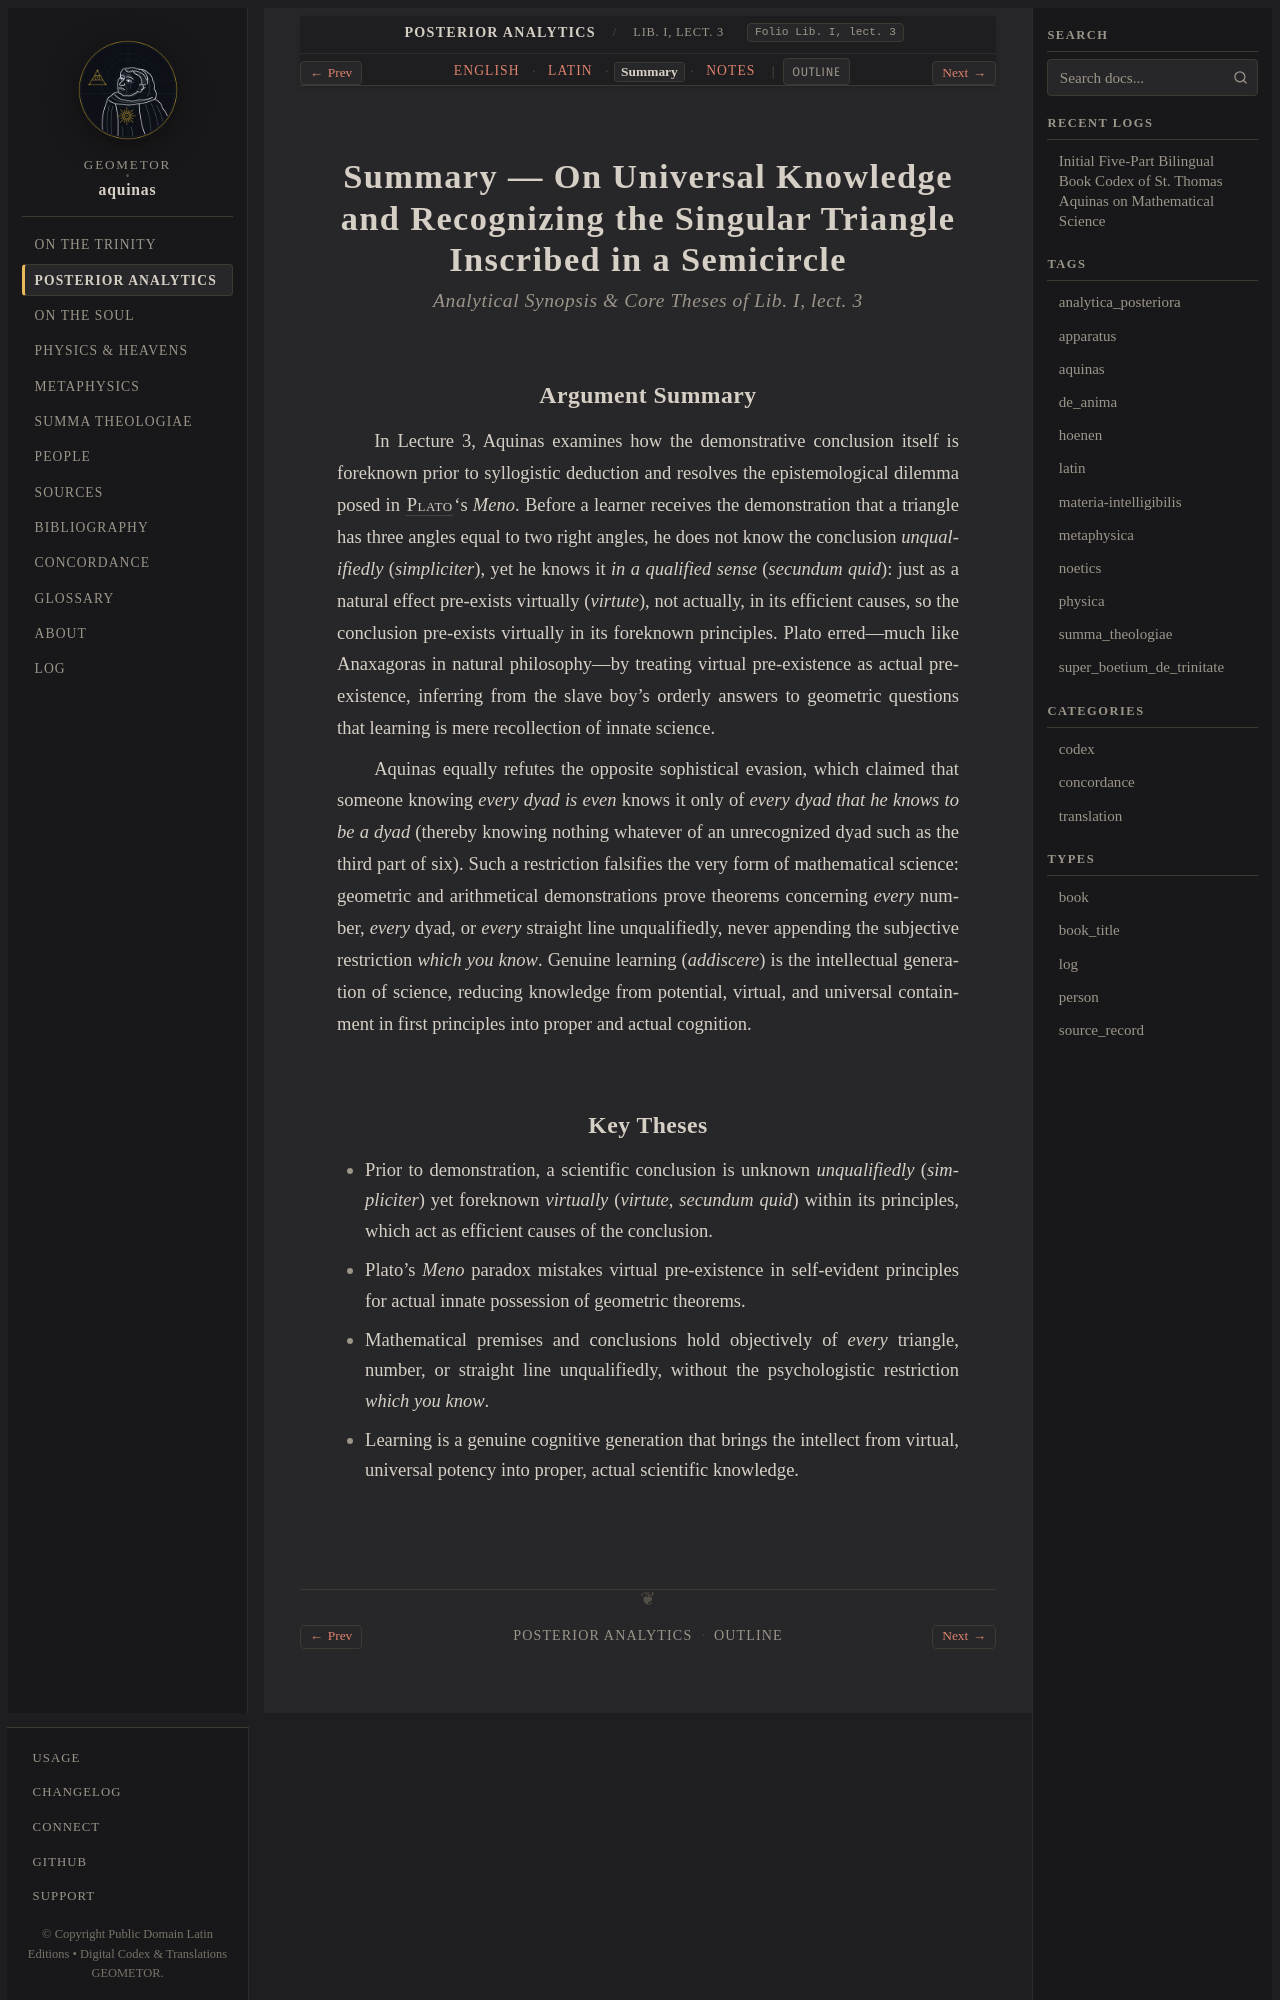

repository: geometor/aquinas · page: analytica_posteriora/lect_03/summary.html · generator: sphinx

:order: 3
:canonical_id: Lib. I, lect. 3
:folio: Lib. I, lect. 3
:title: Summary — On Universal Knowledge and Recognizing the Singular Triangle Inscribed in a Semicircle
:tracks: English: index | Latin: la | Summary: summary | Notes: notes

.. _analytica_posteriora-lect_03-summary:
.. _analytica_posteriora-s3-summary:
.. _pars-2-s3-summary:

Summary — On Universal Knowledge and Recognizing the Singular Triangle Inscribed in a Semicircle
================================================================================================

.. rubric:: *Analytical Synopsis & Core Theses of Lib. I, lect. 3*

Argument Summary
----------------

In Lecture 3, Aquinas examines how the demonstrative conclusion itself is foreknown prior to syllogistic deduction and resolves the epistemological dilemma posed in :person:`Plato <plato>`\ 's *Meno*. Before a learner receives the demonstration that a triangle has three angles equal to two right angles, he does not know the conclusion *unqualifiedly* (*simpliciter*), yet he knows it *in a qualified sense* (*secundum quid*): just as a natural effect pre-exists virtually (*virtute*), not actually, in its efficient causes, so the conclusion pre-exists virtually in its foreknown principles. Plato erred—much like Anaxagoras in natural philosophy—by treating virtual pre-existence as actual pre-existence, inferring from the slave boy's orderly answers to geometric questions that learning is mere recollection of innate science.

Aquinas equally refutes the opposite sophistical evasion, which claimed that someone knowing *every dyad is even* knows it only of *every dyad that he knows to be a dyad* (thereby knowing nothing whatever of an unrecognized dyad such as the third part of six). Such a restriction falsifies the very form of mathematical science: geometric and arithmetical demonstrations prove theorems concerning *every* number, *every* dyad, or *every* straight line unqualifiedly, never appending the subjective restriction *which you know*. Genuine learning (*addiscere*) is the intellectual generation of science, reducing knowledge from potential, virtual, and universal containment in first principles into proper and actual cognition.
